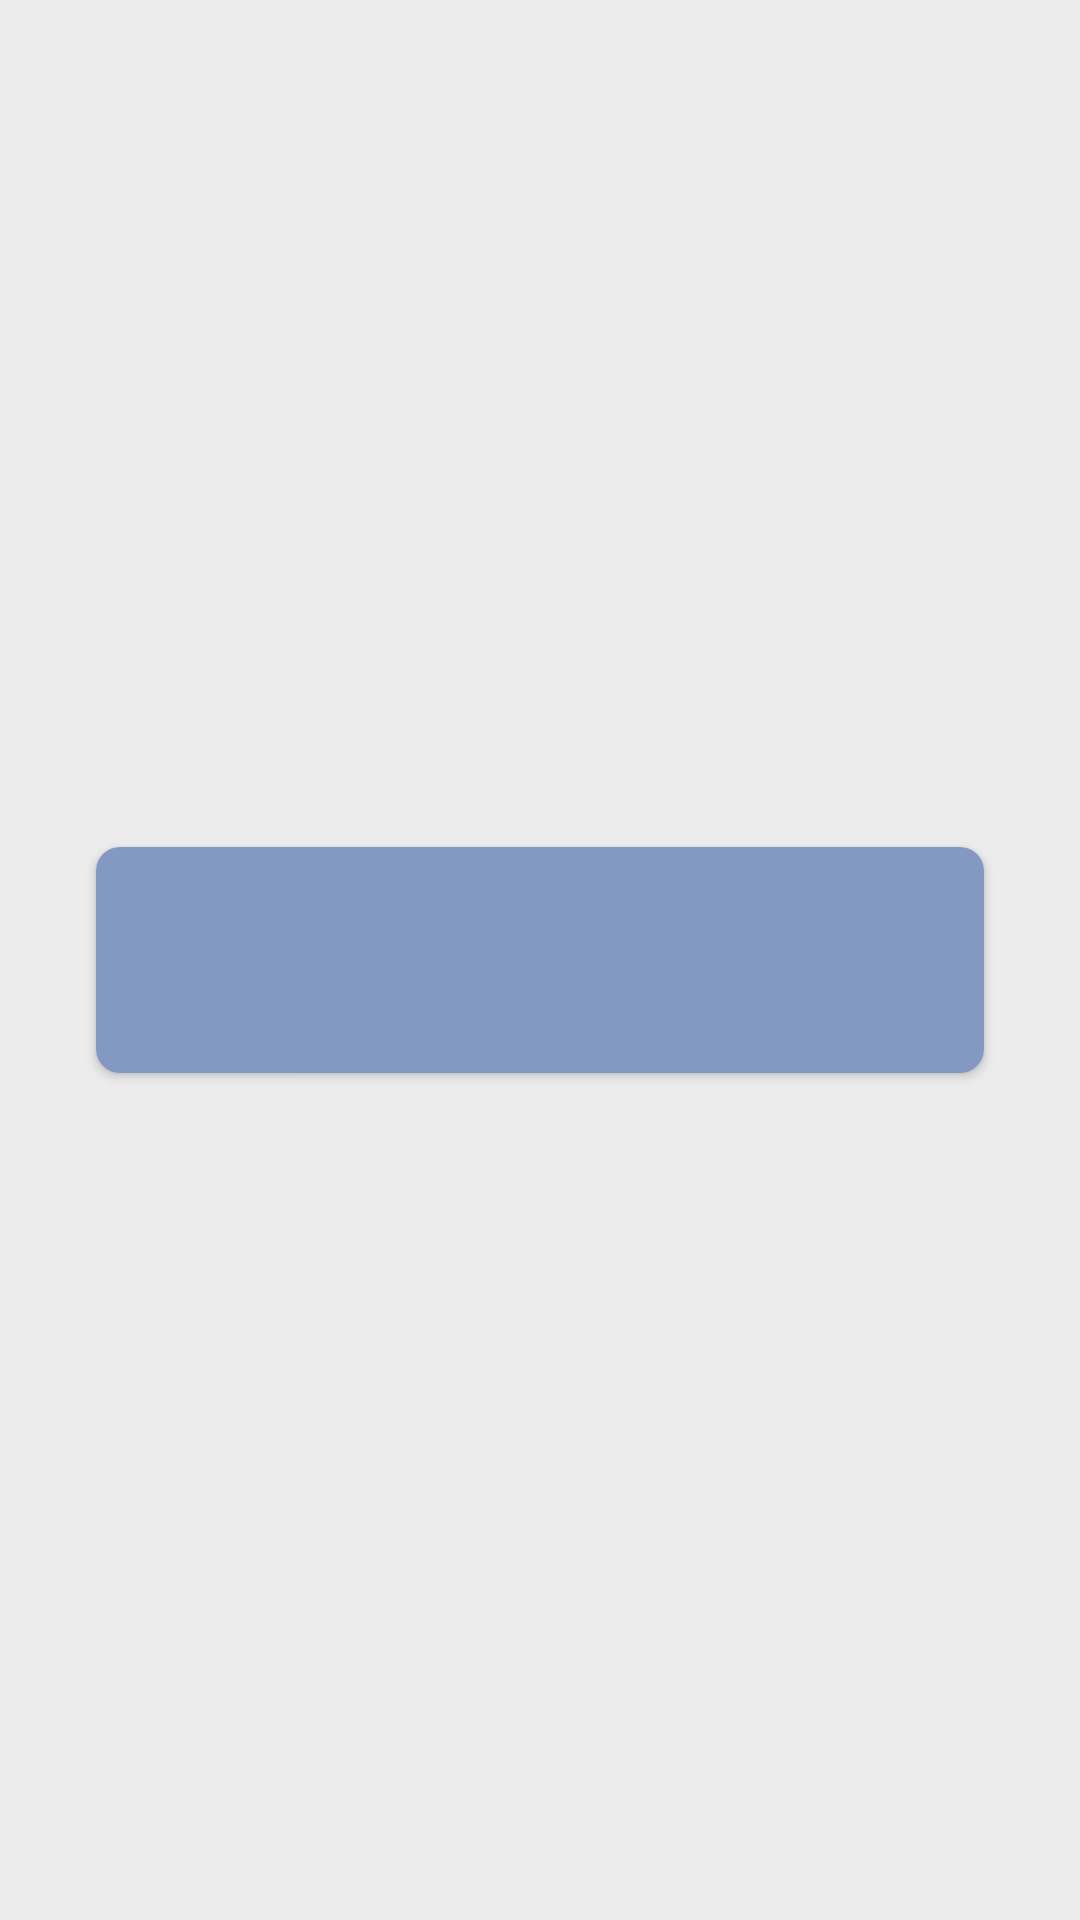

The Android layout XML behind this screen, and the referenced resources:
<!-- AndroidManifest.xml: application theme AppTheme -->
<!-- res/layout/layout_location_row.xml -->
<?xml version="1.0" encoding="utf-8"?>
<androidx.constraintlayout.widget.ConstraintLayout xmlns:android="http://schemas.android.com/apk/res/android"
    xmlns:app="http://schemas.android.com/apk/res-auto"
    android:layout_width="match_parent"
    android:layout_height="wrap_content"
    android:background="@color/white">

    <androidx.constraintlayout.widget.ConstraintLayout
        android:id="@+id/button"
        android:layout_width="match_parent"
        android:layout_height="wrap_content"
        android:layout_marginHorizontal="32dp"
        android:layout_marginVertical="8dp"
        android:background="@drawable/card_background_light_blue"
        android:backgroundTint="@color/blue"
        android:elevation="2dp"
        android:padding="4dp"
        app:layout_constraintBottom_toBottomOf="parent"
        app:layout_constraintStart_toStartOf="parent"
        app:layout_constraintTop_toTopOf="parent">

        <TextView
            android:id="@+id/title"
            android:layout_width="wrap_content"
            android:layout_height="wrap_content"
            android:layout_marginTop="8dp"
            android:textAppearance="@style/ButtonText"
            app:layout_constraintEnd_toEndOf="parent"
            app:layout_constraintStart_toStartOf="parent"
            app:layout_constraintTop_toTopOf="parent" />


        <TextView
            android:id="@+id/body"
            android:layout_width="wrap_content"
            android:layout_height="wrap_content"
            android:layout_marginTop="8dp"
            android:layout_marginBottom="8dp"
            android:textAppearance="@style/ButtonText"
            app:layout_constraintBottom_toBottomOf="parent"
            app:layout_constraintEnd_toEndOf="parent"
            app:layout_constraintStart_toStartOf="parent"
            app:layout_constraintTop_toBottomOf="@+id/title" />


    </androidx.constraintlayout.widget.ConstraintLayout>

</androidx.constraintlayout.widget.ConstraintLayout>
<!-- resources referenced by this layout -->
<resources>
  <color name="blue">#8399c4</color>
  <color name="white">#ececec</color>
  <!-- drawable card_background_light_blue (drawable) -->
  <shape xmlns:android="http://schemas.android.com/apk/res/android" android:shape="rectangle">
      <corners android:radius="8dp"/>
      <solid android:color="@color/lightLightBlue"/>
  </shape>
  <style name="ButtonText" parent="AppTheme">
          <item name="android:textColor">@color/white</item>
          <item name="android:textSize">16sp</item>
          <item name="android:fontFamily">@font/rubik_medium</item>
      </style>
  <style name="AppTheme" parent="Theme.MaterialComponents.Light.NoActionBar">
          <item name="colorPrimary">@color/colorPrimary</item>
          <item name="colorPrimaryDark">@color/colorPrimaryDark</item>
          <item name="colorAccent">@color/colorAccent</item>
      </style>
  <color name="lightLightBlue">#d7dde0</color>
  <color name="colorPrimary">@color/blue</color>
  <color name="colorPrimaryDark">@color/darkBlue</color>
  <color name="colorAccent">@color/orange</color>
  <color name="darkBlue">#6b7c9e</color>
  <color name="orange">#ff8560</color>
</resources>
